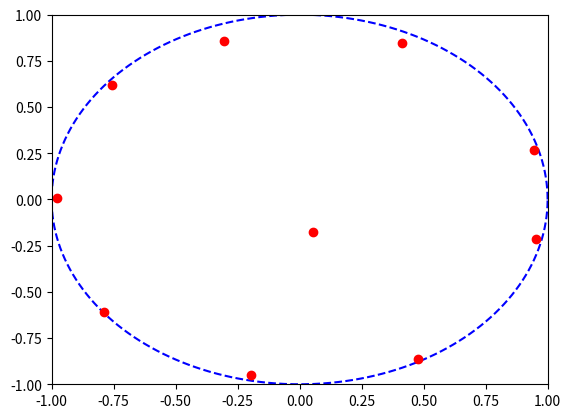

Recreate this plot in Python.
# cirkel.py
# Jasper Lankhorst
# 2021-12-16
# Stochastic Simulation

import math
import numpy as np
import matplotlib.pyplot as plt
import random

from numpy.core.numeric import _array_equal_dispatcher

N = 10
SCALE = 0.05
A = 1
B = 2
NSTEPS = 10000

def produce_particles(n):
    """
    Produces n particles at random positions in circle, i.e. gives random x and
    y as coordinates. Adds to list. Returns: list of n [x, y] lists.
    """
    xlist, ylist = [], []
    while len(xlist) < n:
        x = random.random() * 2 - 1
        y = random.random() * 2 - 1
        r = math.sqrt(x**2 + y**2)
        if r < 1:
            xlist.append(x)
            ylist.append(y)
    return xlist, ylist

def total_energy(xlist, ylist):
    """
    Calculates the total system energy for a given xlist, ylist
    """

    total_energy = 0
    N = len(xlist)

    for i in range(N):
        for j in range(N):
            if i != j:
                r_ij = ((xlist[i] - xlist[j]) ** 2 + (ylist[i] - ylist[j]) ** 2) ** (1 / 2)
                total_energy += 1 / r_ij

    # account for double counts (but doesn't really matter)
    total_energy /= 2
    return total_energy

def move_particle(scale, particle):
    """
    Takes particle, moves random length (< scale * r) in random direction,
    returns new position.
    """
    length = scale * random.random()
    direction = 2 * math.pi * random.random()
    x_move = length * math.cos(direction)
    y_move = length * math.sin(direction)
    x = particle[0]
    y = particle[1]
    x_new = x + x_move
    y_new = y + y_move
    return [x_new, y_new]

def move_inside(scale, particle):
    """Calls move_particle function until the particle is inside circle."""
    position = move_particle(scale, particle)
    while math.sqrt(position[0]**2 + position[1]**2) > 1:
        position = move_particle(scale, particle)
    return position

# def move_particles(scale, x_list, y_list):
#     """
#     Takes lists of x-coordinates and y-coordinates, moves all in random
#     direction but does not move outside the circle.
#     """
#     index = 0
#     while index < len(x_list):
#         particle = [x_list[index], y_list[index]]
#         particle = move_inside(scale, particle)
#         x_list[index] = particle[0]
#         y_list[index] = particle[1]
#         index += 1
#     return x_list, y_list

def move_particles(scale, xlist, ylist):
    """
    Takes lists of x-coordinates and y-coordinates, moves all in random
    direction but does not move outside the circle.
    """
    xlist_new = []
    ylist_new = []

    for i in range(len(xlist)):
        xnew, ynew = move_inside(scale, [xlist[i], ylist[i]])
        xlist_new.append(xnew)
        ylist_new.append(ynew)

    return xlist_new, ylist_new

def annealing_step(xlist, ylist, T):
    """Computes one step of the annealing algorithm"""

    # step 1: make move
    xlist_new, ylist_new = move_particles(SCALE, xlist, ylist)
    # print(xlist)
    # sample U
    U = random.random()
    # print(xlist, xlist_new)
    # compute alpha
    # print(xlist_new, ylist_new)
    # print(xlist, ylist)
    h_new = total_energy(xlist_new, ylist_new)
    h = total_energy(xlist, ylist)
    # print(h, h_new)
    alpha = min(np.exp((h - h_new) / T), 1)
    
    # determine which list to return
    if U < alpha:
        return xlist_new, ylist_new
    return xlist, ylist

def annealing_algorithm(a, b, nsteps, xlist, ylist):
    """Computes the total annealing algorithm"""

    for n in range(nsteps):
        T_n = (a) / (np.log(n + b))
        xlist, ylist = annealing_step(xlist, ylist, T_n)
    return xlist, ylist

if __name__ == "__main__":
    xlist, ylist = produce_particles(N)
    # print(total_energy([1, -1], [1, -1]))
    # print(total_energy([0, 0], [1, -1]))

    xlist, ylist = annealing_algorithm(A, B, NSTEPS, xlist, ylist)

    # for i in range(100):
        # xlist, ylist = move_particles(SCALE, xlist, ylist)

    x_circle, y_circle = [], []
    for theta in np.arange(0, 2 * np.pi, 0.01):
        x_circle.append(np.cos(theta))
        y_circle.append(np.sin(theta))
        
    plt.plot(x_circle, y_circle, 'b--')

    plt.xlim([-1, 1])
    plt.ylim([-1, 1])
    
    plt.plot(xlist, ylist, "ro")
    plt.show()
